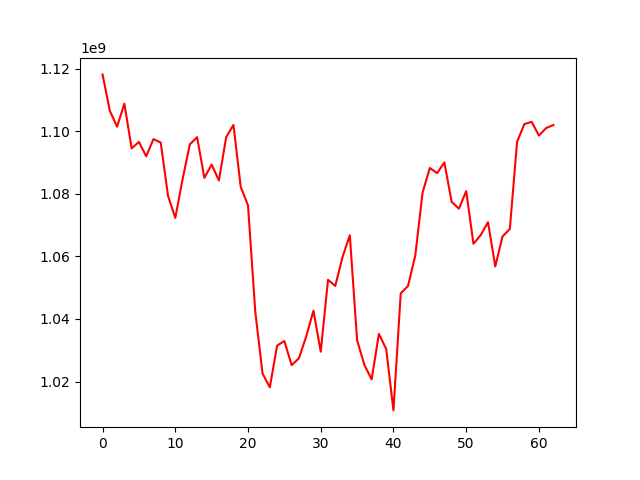

Source data for this figure (header and first rows):
, 0
0, 1118123749
1, 1106516552
2, 1101415254
3, 1108786912
4, 1094480521
5, 1096554224
6, 1091957263
7, 1097443823
8, 1096356588
9, 1079356278
10, 1072279432
11, 1084599885
12, 1095783524
13, 1098069085
14, 1085079539
15, 1089332942
16, 1084244492
17, 1098087235
18, 1101982239
19, 1082191370
20, 1076318906
21, 1042345107
22, 1022561067
23, 1018182302
24, 1031489023
25, 1032969211
26, 1025262705
27, 1027437592
28, 1034398745
29, 1042639181
30, 1029559086
31, 1052510675
32, 1050555425
33, 1059805858
34, 1066753578
35, 1033218497
36, 1025343112
37, 1020706384
38, 1035234937
39, 1030422833
40, 1010801257
41, 1048176220
42, 1050547627
43, 1060231409
44, 1080352891
45, 1088235602
46, 1086584412
47, 1090000038
48, 1077419101
49, 1075232662
50, 1080834229
51, 1064019295
52, 1066813803
53, 1070909746
54, 1056771813
55, 1066395260
56, 1068717745
57, 1096614446
58, 1102251166
59, 1102970277
... 3 more rows
